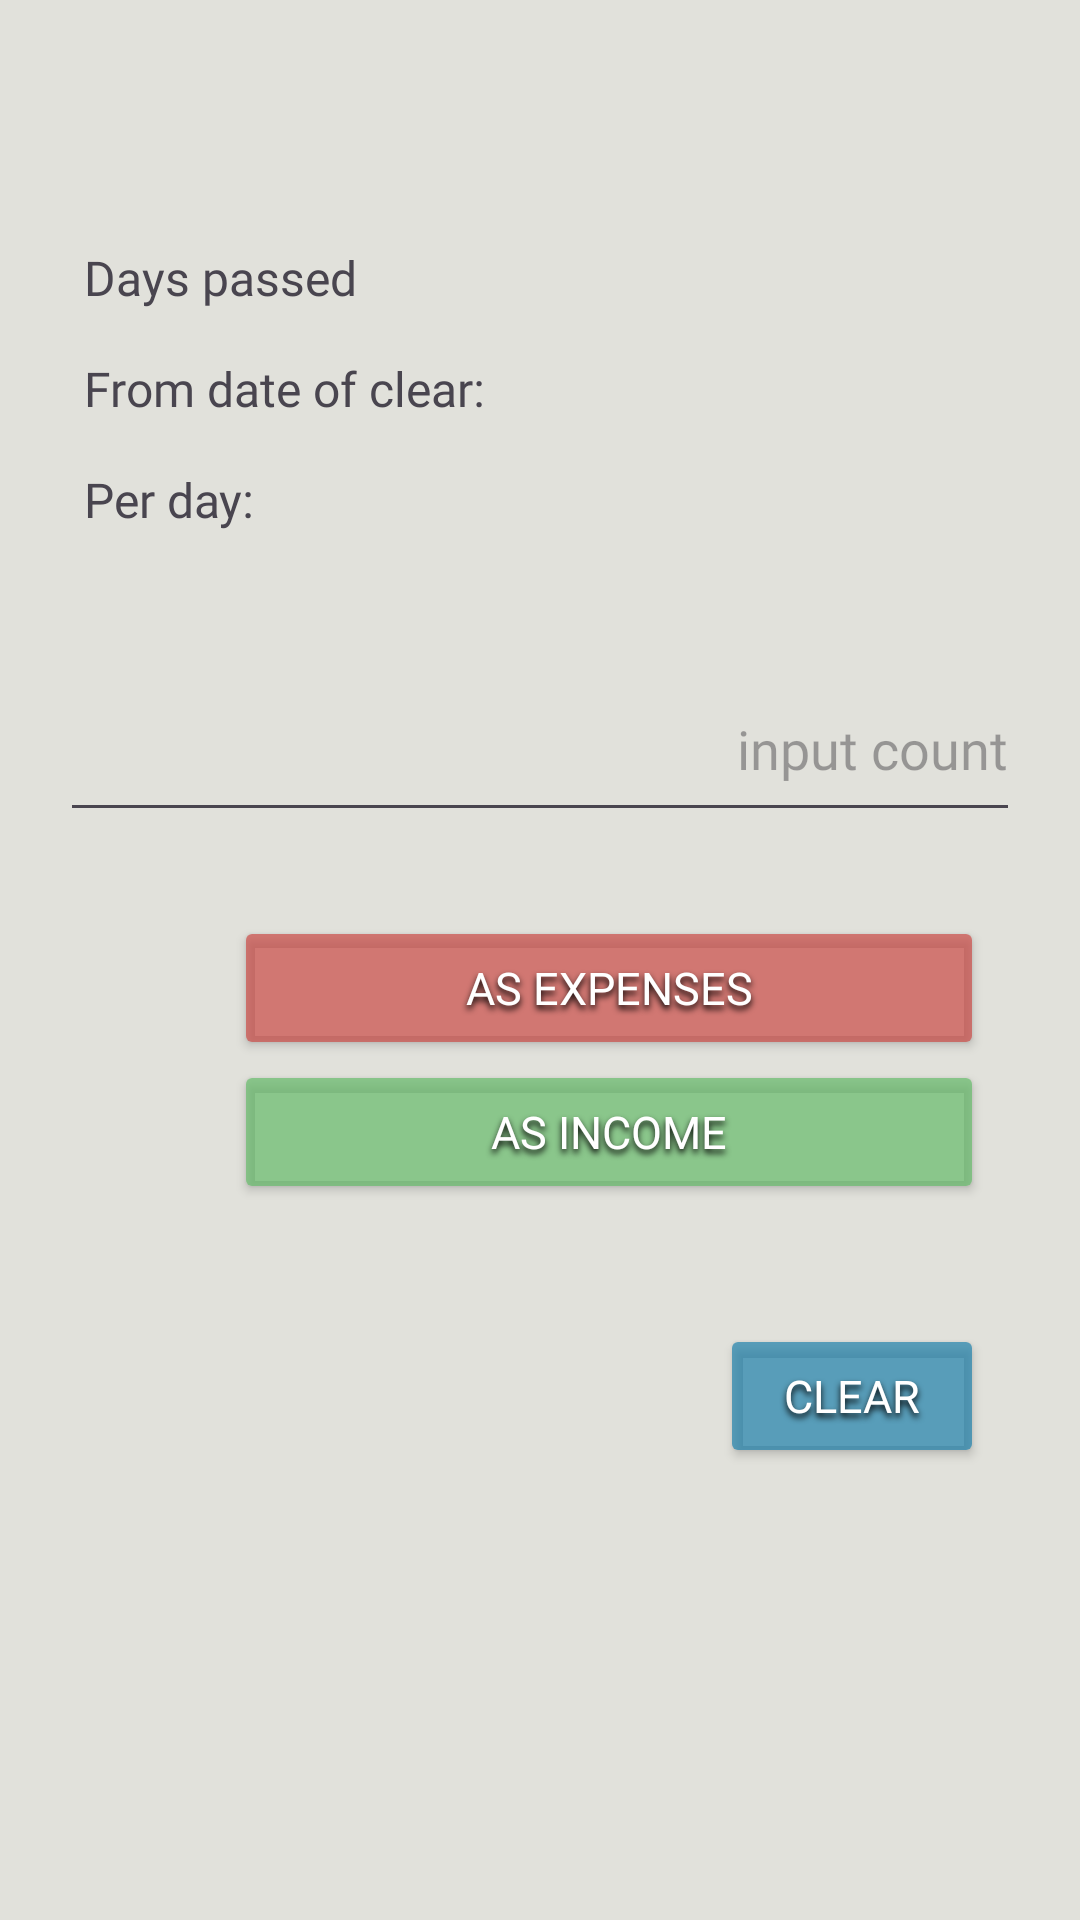

Here is an Android app screen rendered from its layout file. Give the layout XML and the strings, colors and styles it references.
<!-- AndroidManifest.xml: application theme Theme.MoneyEverydayXML -->
<!-- res/layout/fragment_calculator.xml -->
<?xml version="1.0" encoding="utf-8"?>
<androidx.constraintlayout.widget.ConstraintLayout xmlns:android="http://schemas.android.com/apk/res/android"
    xmlns:app="http://schemas.android.com/apk/res-auto"
    xmlns:tools="http://schemas.android.com/tools"
    android:layout_width="match_parent"
    android:layout_height="match_parent">

    <TextView
        android:id="@+id/today"
        style="@style/headerTextStyle"
        android:layout_width="wrap_content"
        android:layout_height="wrap_content"
        android:layout_marginTop="20dp"
        app:layout_constraintEnd_toEndOf="parent"
        app:layout_constraintStart_toStartOf="parent"
        app:layout_constraintTop_toTopOf="parent"
        tools:text="28 окт, воскресенье, 13.21" />

    <View
        android:id="@+id/colorBar"
        style="@style/header_shadow"
        android:layout_width="match_parent"
        android:layout_height="100dp"
        android:translationZ="-10dp"
        android:visibility="gone"
        app:layout_constraintEnd_toEndOf="parent"
        app:layout_constraintStart_toStartOf="parent"
        app:layout_constraintTop_toTopOf="parent" />

    <com.google.android.material.textfield.TextInputEditText
        android:id="@+id/inputCount"
        android:layout_width="match_parent"
        android:layout_height="50dp"
        android:layout_marginStart="20dp"
        android:layout_marginTop="50dp"
        android:layout_marginEnd="20dp"
        android:fontFamily="@font/jura_variable_font_wght"
        android:gravity="end"
        android:hint="@string/input_count"
        android:inputType="numberDecimal"
        android:singleLine="true"
        app:layout_constraintEnd_toEndOf="@+id/perDay"
        app:layout_constraintStart_toStartOf="@+id/textView7"
        app:layout_constraintTop_toBottomOf="@+id/textView7"
        tools:ignore="VisualLintTextFieldSize" />

    <TextView
        android:id="@+id/monthSummary"
        style="@style/counterTextStyle"
        android:layout_width="wrap_content"
        android:layout_height="wrap_content"
        android:layout_marginTop="10dp"
        android:text=""
        app:layout_constraintEnd_toEndOf="@+id/daysPassed"
        app:layout_constraintTop_toBottomOf="@+id/daysPassed"
        tools:text="235235" />

    <TextView
        android:id="@+id/textView6"
        style="@style/regularTextStyle"
        android:layout_width="wrap_content"
        android:layout_height="wrap_content"
        android:text="@string/result"
        app:layout_constraintBottom_toBottomOf="@+id/monthSummary"
        app:layout_constraintStart_toStartOf="@+id/textView3" />

    <Button
        android:id="@+id/decreaseButton"
        style="@style/buttonStyle"
        android:layout_width="250dp"
        android:layout_height="wrap_content"
        android:layout_marginTop="28dp"
        android:layout_marginEnd="32dp"
        android:backgroundTint="@color/summary_negative"
        android:text="@string/minus"
        app:layout_constraintEnd_toEndOf="parent"
        app:layout_constraintTop_toBottomOf="@+id/inputCount"/>

    <Button
        android:id="@+id/increaseButton"
        style="@style/buttonStyle"
        android:layout_width="250dp"
        android:layout_height="wrap_content"
        android:backgroundTint="@color/summary_positive"
        android:text="@string/plus"
        app:layout_constraintEnd_toEndOf="@+id/decreaseButton"
        app:layout_constraintStart_toStartOf="@+id/decreaseButton"
        app:layout_constraintTop_toBottomOf="@+id/decreaseButton" />

    <Button
        android:id="@+id/clearButton"
        style="@style/buttonStyle"
        android:layout_width="wrap_content"
        android:layout_height="wrap_content"
        android:layout_marginTop="40dp"
        android:backgroundTint="@color/summary_neutral"
        android:text="@string/clear_button"
        app:layout_constraintEnd_toEndOf="@+id/increaseButton"
        app:layout_constraintTop_toBottomOf="@+id/increaseButton" />

    <TextView
        android:id="@+id/textView3"
        style="@style/regularTextStyle"
        android:layout_width="wrap_content"
        android:layout_height="wrap_content"
        android:layout_marginStart="28dp"
        android:text="@string/days_pass"
        app:layout_constraintBottom_toBottomOf="@+id/daysPassed"
        app:layout_constraintStart_toStartOf="parent" />

    <TextView
        android:id="@+id/daysPassed"
        style="@style/headerTextStyle"
        android:layout_width="wrap_content"
        android:layout_height="wrap_content"
        android:layout_marginTop="32dp"
        android:layout_marginEnd="32dp"
        app:layout_constraintEnd_toEndOf="parent"
        app:layout_constraintTop_toBottomOf="@+id/today"
        tools:text="234" />

    <TextView
        android:id="@+id/textView7"
        style="@style/regularTextStyle"
        android:layout_width="wrap_content"
        android:layout_height="wrap_content"
        android:text="@string/per_day"
        app:layout_constraintBottom_toBottomOf="@+id/perDay"
        app:layout_constraintStart_toStartOf="@+id/textView3" />

    <TextView
        android:id="@+id/perDay"
        style="@style/counterTextStyle"
        android:layout_width="wrap_content"
        android:layout_height="wrap_content"
        android:layout_marginTop="10dp"
        app:layout_constraintEnd_toEndOf="@+id/daysPassed"
        app:layout_constraintTop_toBottomOf="@+id/monthSummary"
        tools:text="2332" />

</androidx.constraintlayout.widget.ConstraintLayout>
<!-- resources referenced by this layout -->
<resources>
  <color name="summary_negative">#B3CB4A46</color>
  <color name="summary_neutral">#B31F81AB</color>
  <color name="summary_positive">#B366BB6A</color>
  <string name="clear_button">Clear</string>
  <string name="days_pass">Days passed</string>
  <string name="input_count">input count</string>
  <string name="minus">as expenses</string>
  <string name="per_day">Per day:</string>
  <string name="plus">as income</string>
  <string name="result">From date of clear:</string>
  <style name="buttonStyle">
          <item name="android:textSize">15sp</item>
          <item name="android:gravity">center</item>
          <item name="android:fontFamily">@font/jura_variable_font_wght</item>
          <item name="android:shadowColor">@color/black</item>
          <item name="android:shadowDy">4.0</item>
          <item name="android:shadowRadius">5.0</item>
          <item name="android:textColor">@color/white</item>
      </style>
  <style name="counterTextStyle">
          <item name="android:textSize">@dimen/counter_text_size</item>
          <item name="android:textAllCaps">true</item>
          <item name="android:textStyle">bold</item>
          <item name="android:fontFamily">@font/jura_variable_font_wght</item>
          <item name="android:shadowColor">#7C000000</item>
          <item name="android:shadowRadius">2</item>
          <item name="android:shadowDx">2</item>
          <item name="android:shadowDy">2</item>
      </style>
  <style name="headerTextStyle">
          <item name="android:textSize">@dimen/header_big_text_size</item>
          <item name="android:fontFamily">@font/jura_variable_font_wght</item>
          <item name="android:gravity">center</item>
          <item name="android:textAllCaps">true</item>
          <item name="android:textStyle">bold</item>
          <item name="android:shadowColor">#7C000000</item>
          <item name="android:shadowRadius">2</item>
          <item name="android:shadowDx">2</item>
          <item name="android:shadowDy">2</item>
      </style>
  <style name="header_shadow">
          <item name="android:background">@drawable/shadow_of_header_light</item>
      </style>
  <style name="regularTextStyle">
          <item name="android:textSize">16sp</item>
          <item name="android:fontFamily">@font/jura_variable_font_wght</item>
      </style>
  <style name="Theme.MoneyEverydayXML" parent="Base.Theme.MoneyEverydayXML" />
  <color name="black">#FF000000</color>
  <color name="white">#FFFFFFFF</color>
  <dimen name="counter_text_size">20sp</dimen>
  <dimen name="header_big_text_size">16sp</dimen>
  <!-- drawable shadow_of_header_light (drawable) -->
  <?xml version="1.0" encoding="utf-8"?>
  <shape xmlns:android="http://schemas.android.com/apk/res/android">
      <gradient
          android:angle="270"
          android:endColor="@android:color/transparent"
          android:startColor="#81C784" />
  </shape>
  <style name="Base.Theme.MoneyEverydayXML" parent="Theme.Material3.DayNight.NoActionBar">
          
          
          
          
          <item name="android:colorBackground">@color/background_light</item>
          <item name="colorSurface">@color/surface_light</item>
          <item name="colorSurfaceVariant">@color/surface_light</item>
          <item name="colorOnSurface">@color/black</item>
          <item name="colorOnBackground">@color/black</item>
      </style>
  <color name="background_light">#E1E1DB</color>
  <color name="surface_light">#FFFFFF</color>
</resources>
